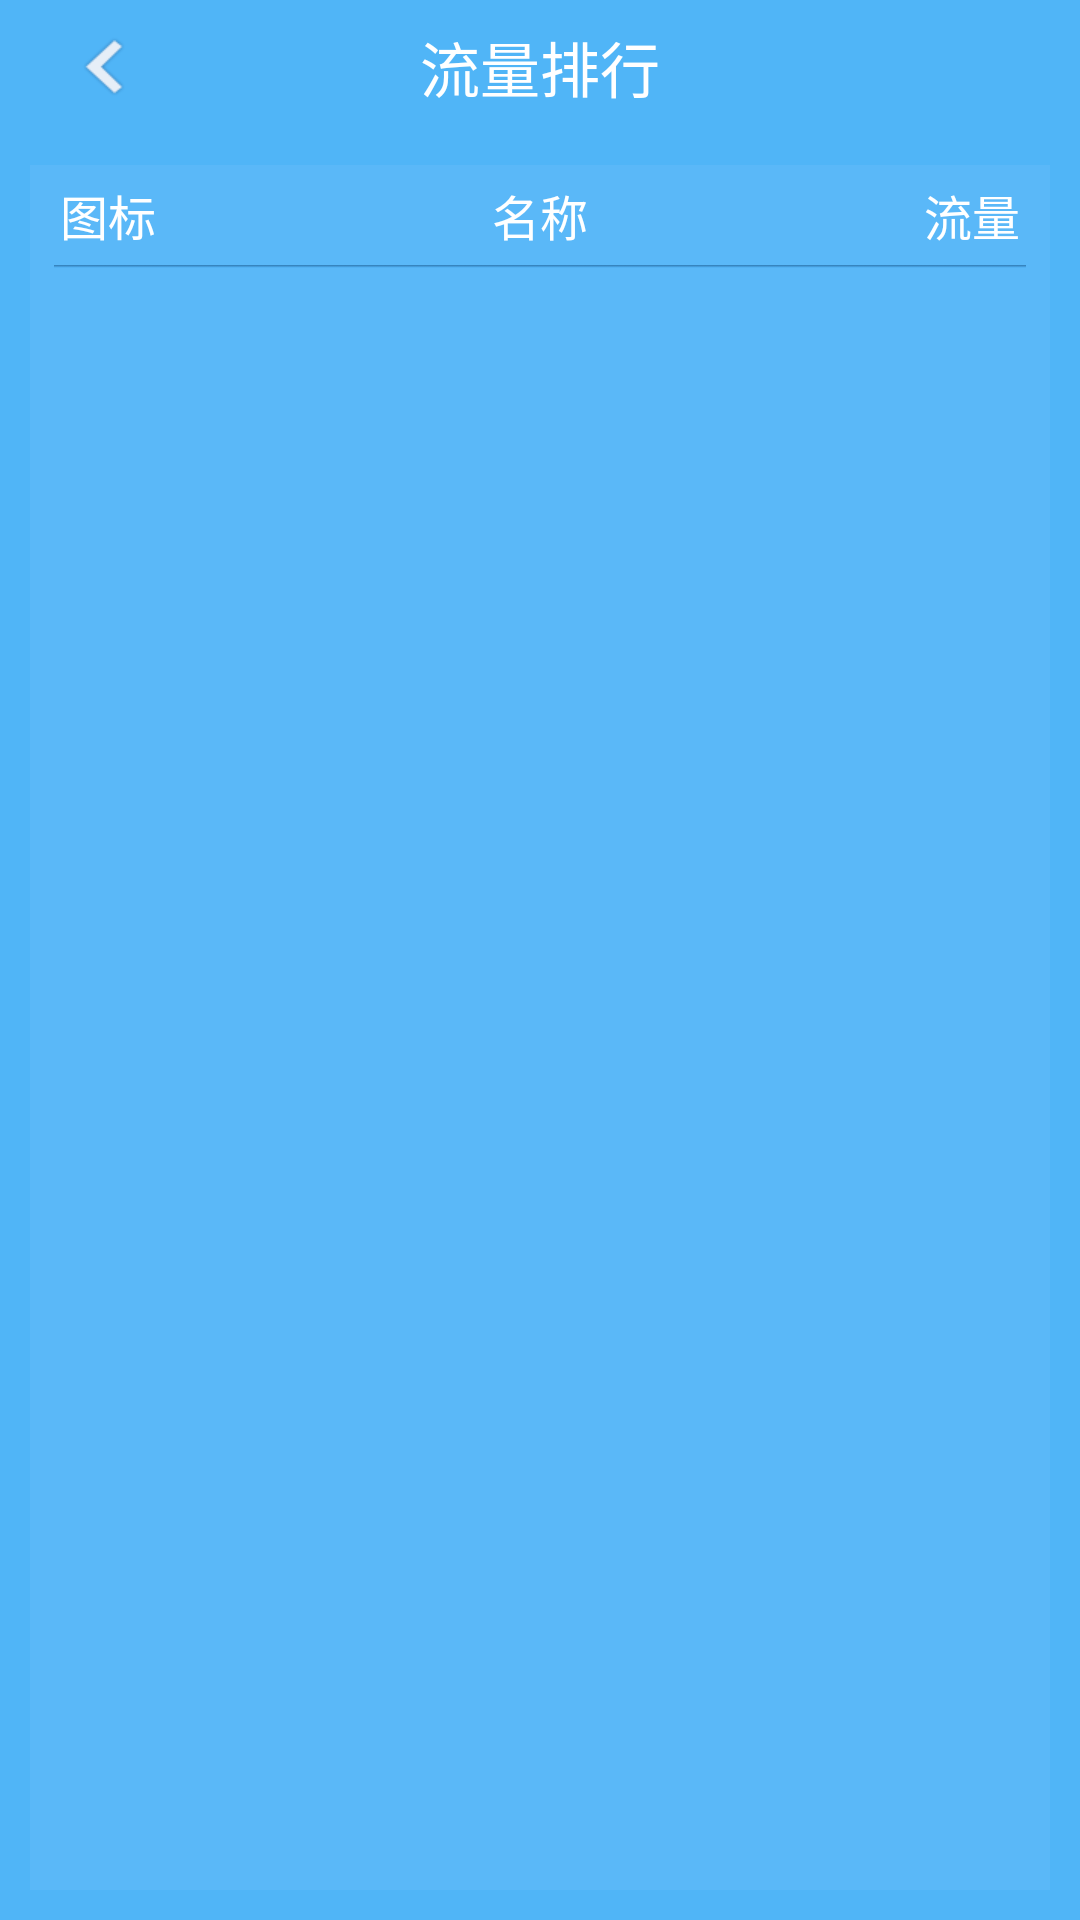

Here is an Android app screen rendered from its layout file. Give the layout XML and the strings, colors and styles it references.
<!-- AndroidManifest.xml: application theme android:Theme.NoTitleBar.Fullscreen -->
<!-- res/layout/traffic_rank.xml -->
<?xml version="1.0" encoding="utf-8"?>
<LinearLayout xmlns:android="http://schemas.android.com/apk/res/android"
    android:layout_width="match_parent"
    android:layout_height="match_parent"
    android:background="#50b5f7"
    android:orientation="vertical" >

    <RelativeLayout
        android:id="@+id/rl_title"
        android:layout_width="fill_parent"
        android:layout_height="45.0dip" >

        <ImageView
            android:id="@+id/iv_back"
            android:layout_width="wrap_content"
            android:layout_height="wrap_content"
            android:layout_gravity="center_vertical"
            android:contentDescription="@null"
            android:paddingBottom="10.0dip"
            android:paddingLeft="20.0dip"
            android:paddingRight="20.0dip"
            android:paddingTop="10.0dip"
            android:src="@drawable/ic_toleft" />

        <TextView
            android:layout_width="wrap_content"
            android:layout_height="wrap_content"
            android:layout_centerInParent="true"
            android:text="流量排行"
            android:textColor="#ffffffff"
            android:textSize="20.0sp" />
    </RelativeLayout>

    <LinearLayout
        android:id="@+id/ll_list"
        android:layout_width="fill_parent"
        android:layout_height="fill_parent"
        android:layout_margin="10dp"
        android:background="#2494c8ff"
        android:orientation="vertical" >

        <RelativeLayout
            android:id="@+id/llyt_traffic_detail_head"
            android:layout_width="fill_parent"
            android:layout_height="wrap_content"
            android:paddingBottom="5.0dip"
            android:paddingLeft="5dp"
            android:paddingRight="5dp"
            android:paddingTop="5.0dip" >

            <TextView
                android:id="@+id/tv_icon"
                android:layout_width="wrap_content"
                android:layout_height="wrap_content"
                android:layout_marginLeft="5.0dip"
                android:text="图标"
                android:textColor="#ffffffff"
                android:textSize="16sp" />

            <TextView
                android:id="@+id/tv_name"
                android:layout_width="wrap_content"
                android:layout_height="wrap_content"
                android:layout_centerHorizontal="true"
                android:text="名称"
                android:textColor="#ffffffff"
                android:textSize="16sp" />

            <TextView
                android:id="@+id/tv_traffic"
                android:layout_width="wrap_content"
                android:layout_height="wrap_content"
                android:layout_alignParentRight="true"
                android:layout_marginRight="5.0dip"
                android:text="流量"
                android:textColor="#ffffffff"
                android:textSize="16sp" />
        </RelativeLayout>

        <View
            android:layout_width="fill_parent"
            android:layout_height="1.0dip"
            android:layout_marginLeft="8.0dip"
            android:layout_marginRight="8.0dip"
            android:background="@drawable/ic_wifi_top_line" />

        <RelativeLayout
            android:layout_width="fill_parent"
            android:layout_height="fill_parent"
            android:background="#00000000" >

            <ListView
                android:id="@+id/lv_traffic_rank"
                android:layout_width="fill_parent"
                android:layout_height="wrap_content"
                android:cacheColorHint="#00000000"
                android:divider="@null"
                android:dividerHeight="0.0dip"
                android:fadingEdge="none"
                android:paddingLeft="8.0dip"
                android:paddingRight="8.0dip" />
        </RelativeLayout>
    </LinearLayout>

</LinearLayout>
<!-- resources referenced by this layout -->
<resources>
  <!-- drawable ic_toleft (drawable) -->
  <?xml version="1.0" encoding="utf-8"?>
  <selector xmlns:android="http://schemas.android.com/apk/res/android">
  
      <item android:drawable="@drawable/ic_toleft_pressed" android:state_selected="true"/>
      <item android:drawable="@drawable/ic_toleft_pressed" android:state_pressed="true"/>
      <item android:drawable="@drawable/ic_toleft_default"/>
  
  </selector>
  <!-- drawable ic_wifi_top_line: png bitmap (drawable-hdpi, 107 bytes) -->
  <!-- drawable ic_toleft_pressed: png bitmap (drawable-hdpi, 1106 bytes) -->
  <!-- drawable ic_toleft_default: png bitmap (drawable-hdpi, 1118 bytes) -->
</resources>
